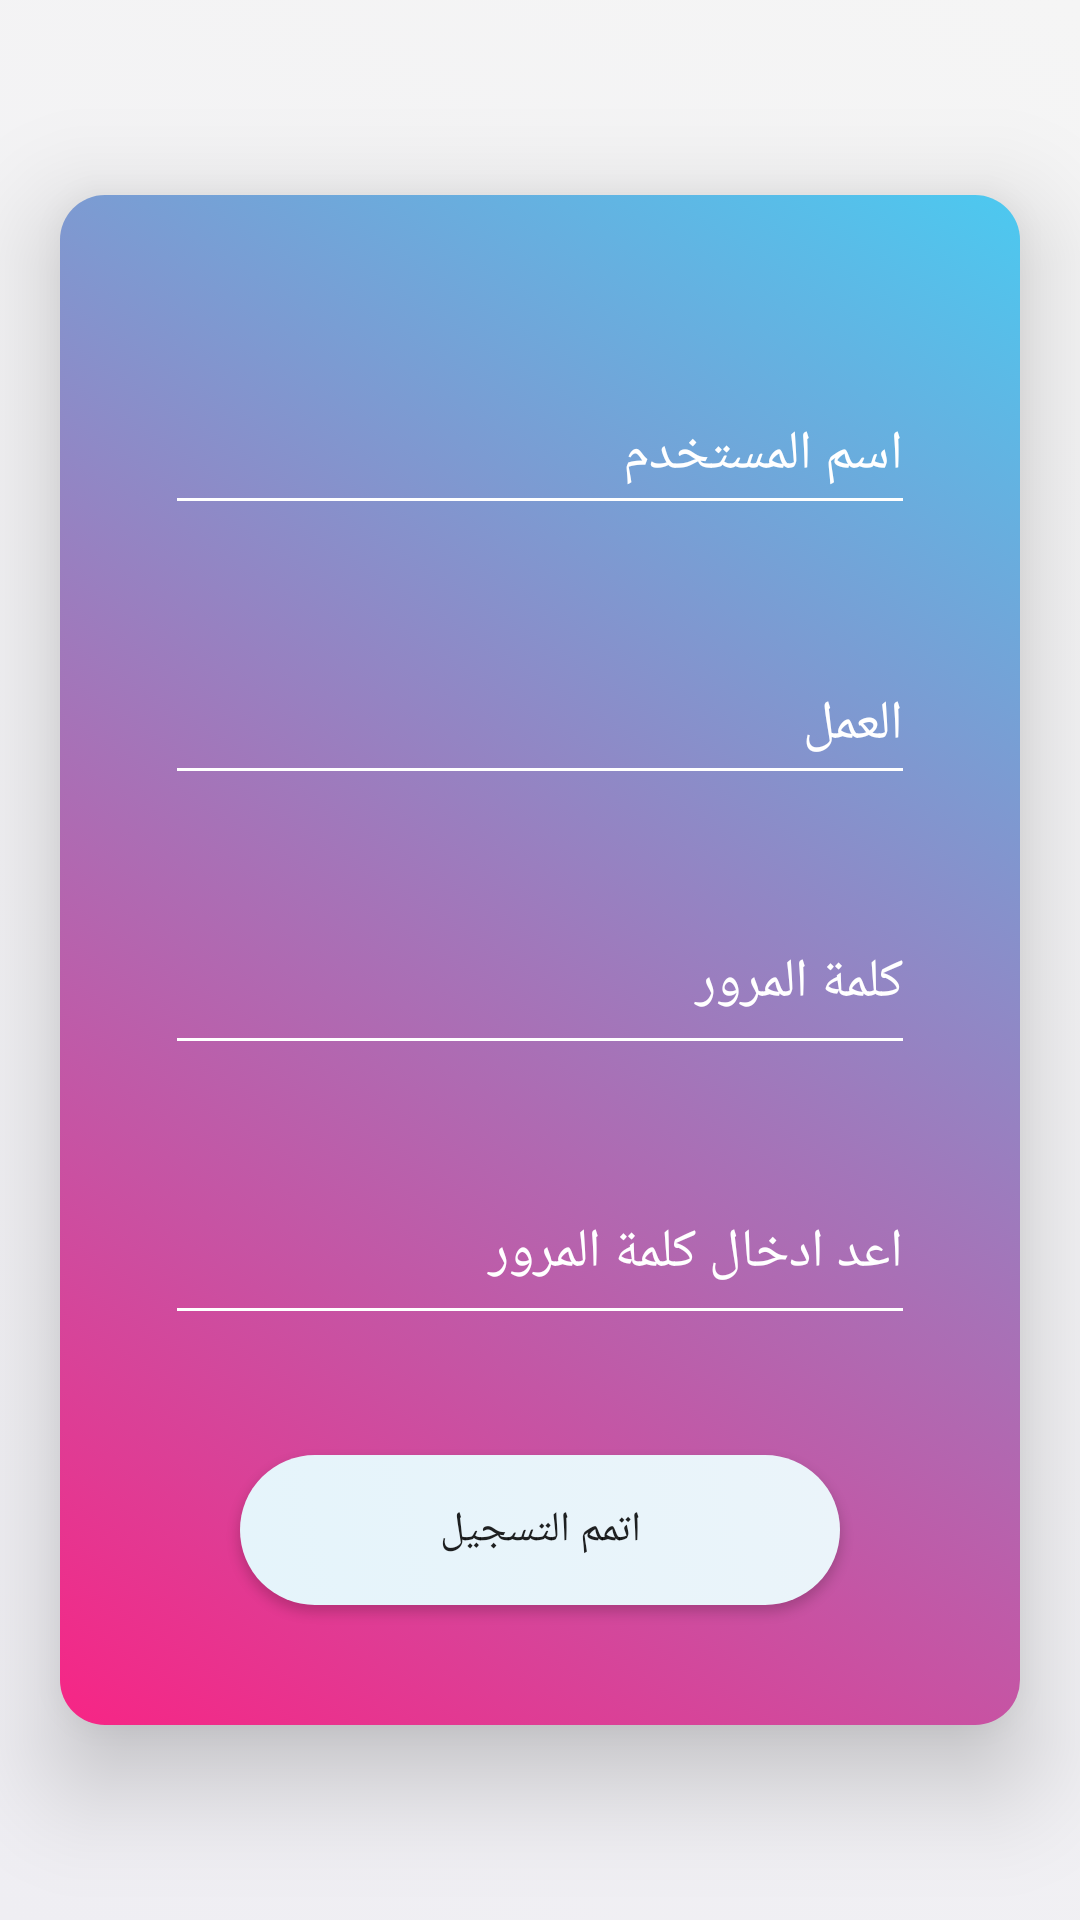

Android layout source for this screen:
<!-- AndroidManifest.xml: application theme AppTheme.NoActionBar -->
<!-- res/layout/activity_reg_page2.xml -->
<?xml version="1.0" encoding="utf-8"?>
<ScrollView xmlns:android="http://schemas.android.com/apk/res/android"
    xmlns:app="http://schemas.android.com/apk/res-auto"
    xmlns:tools="http://schemas.android.com/tools"
    android:layout_width="match_parent"
    tools:context=".register.regPage2Activity"
android:background="@drawable/main_background"
    android:layout_height="match_parent">
<LinearLayout
    android:layout_gravity="center_vertical"
    android:paddingBottom="20dp"
    android:background="@drawable/job_list_2"
    android:elevation="20dp"
    android:layout_width="match_parent"
    android:layout_marginHorizontal="20dp"
    android:orientation="vertical"
    android:layout_height="match_parent"
    android:gravity="center"
    android:paddingTop="40dp"
   >

        <EditText
            android:textColor="@color/white"

            android:backgroundTint="@color/white"
            android:textColorHint="@color/white"
            android:layout_marginVertical="20dp"
            android:layout_width="250dp"
            android:layout_height="50dp"
            android:id="@+id/edtRegUserName"
            android:digits="@string/app_lan"
            android:hint="اسم المستخدم"
            ></EditText>

        <EditText
            android:backgroundTint="@color/white"
            android:textColor="@color/white"
            android:hint="العمل"
            android:textColorHint="@color/white"
            android:layout_width="250dp"
            android:layout_height="50dp"
            android:id="@+id/edtRegJob"
            android:layout_marginVertical="20dp"
            ></EditText>

        <EditText
            android:backgroundTint="@color/white"
            android:textColor="@color/white"
            android:hint="كلمة المرور"
            android:gravity="end"
            android:textColorHint="@color/white"
            android:inputType="textPassword"
            android:layout_width="250dp"
            android:layout_height="50dp"
            android:id="@+id/edtRegPass"
            android:layout_marginVertical="20dp"
            ></EditText>


        <EditText
            android:backgroundTint="@color/white"
            android:textColor="@color/white"
            android:hint="اعد ادخال كلمة المرور"
            android:gravity="end"
            android:textColorHint="@color/white"
            android:layout_marginVertical="20dp"
            android:inputType="textPassword"
            android:layout_width="250dp"
            android:layout_height="50dp"
            android:id="@+id/edtRegPassConfirm"
            ></EditText>


    <Button
        android:background="@drawable/sender_bubble"
        android:elevation="5dp"
        android:layout_marginVertical="20dp"
        android:id="@+id/btnRegFinish"
        android:layout_width="200dp"
        android:layout_height="50dp"
        android:layout_marginTop="100dp"
        android:layout_gravity="center"
        android:text="اتمم التسجيل">

    </Button>

</LinearLayout></ScrollView>
<!-- resources referenced by this layout -->
<resources>
  <color name="white">#FFFFFF</color>
  <!-- drawable job_list_2 (drawable) -->
  <?xml version="1.0" encoding="utf-8"?>
  <selector xmlns:android="http://schemas.android.com/apk/res/android">
      <item>
          <shape android:shape="rectangle">
              <gradient   android:startColor="#f72585"
                  android:endColor="#4cc9f0"
                  android:angle="45"
                  android:type="linear"
                  ></gradient>
              <corners android:radius="15dp"></corners>
  
          </shape>
      </item>
  </selector>
  <!-- drawable main_background (drawable) -->
  <?xml version="1.0" encoding="utf-8"?>
  <selector xmlns:android="http://schemas.android.com/apk/res/android">
      <item android:alpha="0.5">
          <shape android:alpha="0.5">
              <gradient
                  android:startColor="#efeef3 "
  
                  android:endColor="#f5f5f5"
                  android:angle="45"
                  android:type="linear"
                  android:alpha="0.5"
                  />
  
          </shape>
      </item>
  </selector>
  <!-- drawable sender_bubble (drawable) -->
  <?xml version="1.0" encoding="utf-8"?>
  <selector xmlns:android="http://schemas.android.com/apk/res/android">
  <item>
      <shape android:shape="rectangle">
          <gradient   android:startColor="#E5F4FB"
              android:endColor="#EBF4FA"
              android:angle="45"
              android:type="linear"
              android:alpha="120"></gradient>
          <corners android:radius="40dp"></corners>
      </shape>
  </item>
  </selector>
  <string name="app_lan">abcdefghijklmnopqrstuvwxyzABCDEFGHIJKLMNOPQRSTUVWXYZ0123456789</string>
  <style name="AppTheme.NoActionBar" parent="Theme.AppCompat.Light.NoActionBar">
          <item name="android:windowTranslucentStatus">false</item>
          <item name="windowActionBar">false</item>
          <item name="windowNoTitle">true</item>
          <item name="android:windowFullscreen">true</item>
          <item name="android:textColorSecondary">@color/white</item>
          
          <item name="colorPrimary">@color/purple_500</item>
          <item name="colorPrimaryVariant">@color/purple_700</item>
          <item name="colorOnPrimary">@color/white</item>
          
          <item name="colorSecondary">@color/teal_200</item>
          <item name="colorSecondaryVariant">@color/teal_700</item>
          <item name="colorOnSecondary">@color/black</item>
          
          <item name="android:statusBarColor" tools:targetApi="l">?attr/colorPrimaryVariant</item>
          
      </style>
  <color name="purple_500">#FF6200EE</color>
  <color name="purple_700">#FF3700B3</color>
  <color name="teal_200">#FF03DAC5</color>
  <color name="teal_700">#FF018786</color>
  <color name="black">#FF000000</color>
</resources>
